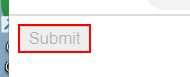
Task: This is the project to do all the practise and lab for advanced course
Workflow: InputActivityDemo

Step 1: click on the text box in window 'Sample.html' (chrome.exe)
